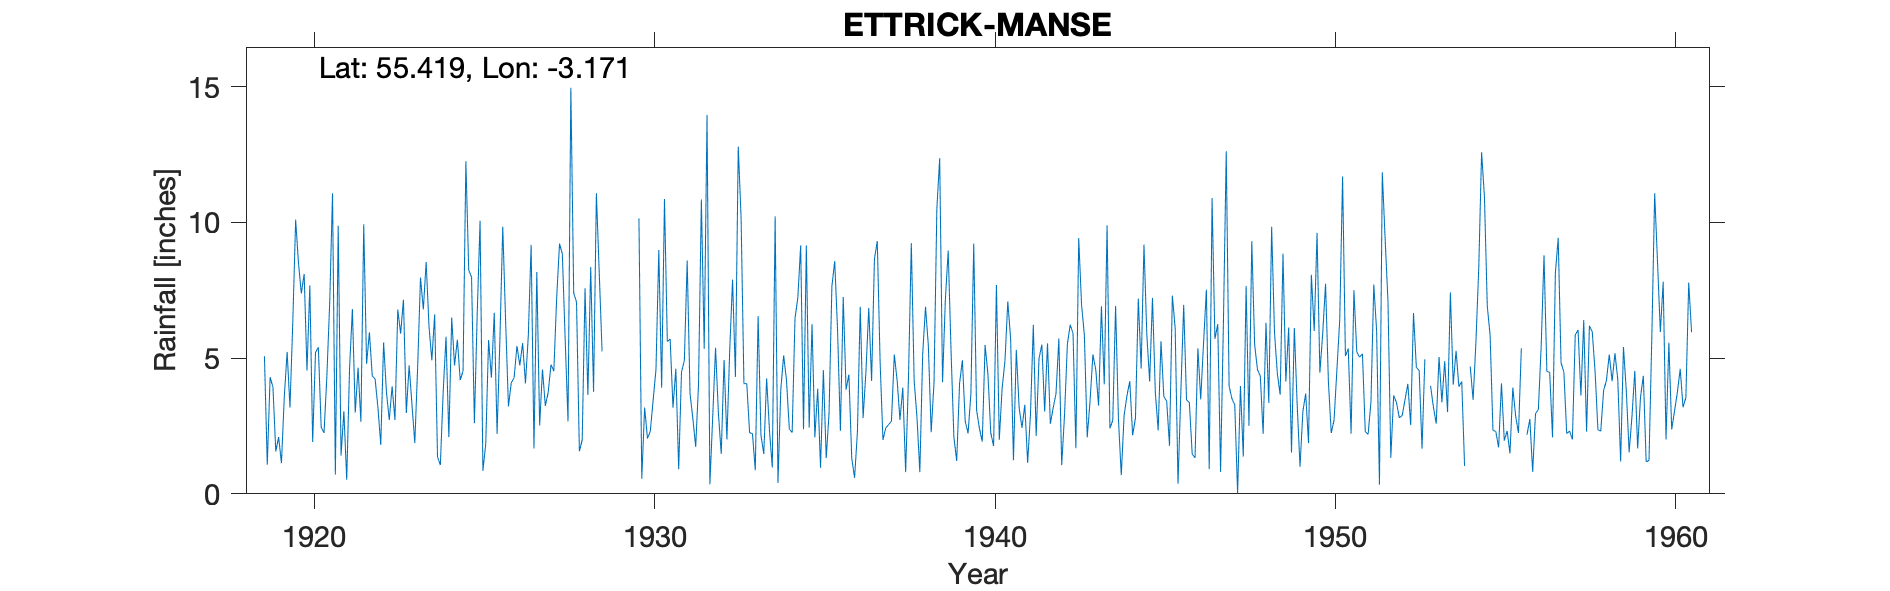

The data file committed next to this chart (first rows):
ETTRICK MANSE, , , , , , , , , , , , , , , , , , , , , , , 
Grid ref, NT259145, Long, -3.171, Lat, 55.42, Elevation, 808, ft, , , , , , , , , , , , , , , 
Station no, 5061, , , , , , , , , , , , , , , , , , , , , , 
, 1910, 1911, 1912, 1913, 1914, 1915, 1916, 1917, 1918, 1919, 1920, 1921, 1922, 1923, 1924, 1925, 1926, 1927, 1928, 1929, 1930, 1931, 1932
January, , , , , , , , , , 5.07, 8.5, 11.07, 4.79, 5.9, 6.61, 8.24, 9.84, 8.17, 14.96, , 10.14, 3.17, 13.96
February, , , , , , , , , , 1.07, 7.38, 0.71, 5.95, 7.15, 1.36, 7.98, 6.38, 2.52, 7.4, , 0.56, 4.61, 0.35
March, , , , , , , , , , 4.3, 8.1, 9.87, 4.33, 2.98, 1.06, 2.6, 3.22, 4.58, 7.06, , 3.18, 0.91, 2.85
April, , , , , , , , , , 3.93, 4.54, 1.41, 4.24, 4.73, 3.75, 6.65, 4.09, 3.24, 1.57, , 2.04, 4.49, 5.38
May, , , , , , , , , , 1.56, 7.68, 3.04, 3.17, 3.28, 5.79, 10.06, 4.28, 3.73, 1.99, , 2.3, 4.91, 2.97
June, , , , , , , , , , 2.09, 1.91, 0.52, 1.8, 1.87, 2.09, 0.85, 5.45, 4.76, 7.57, , 3.45, 8.59, 1.47
July, , , , , , , , , , 1.13, 5.21, 4.62, 5.58, 4.66, 6.49, 1.84, 4.73, 4.52, 3.64, , 4.58, 3.7, 4.93
August, , , , , , , , , , 3.58, 5.4, 6.81, 3.75, 7.97, 4.73, 5.66, 5.55, 7.22, 8.35, , 8.98, 2.77, 2
September, , , , , , , , , , 5.23, 2.45, 2.99, 2.72, 6.79, 5.68, 4.28, 4.07, 9.22, 3.76, , 3.91, 1.73, 5.32
October, , , , , , , , , , 3.18, 2.24, 4.65, 3.96, 8.54, 4.19, 6.67, 5.82, 8.83, 11.07, , 10.86, 4.03, 7.89
November, , , , , , , , , , 6.35, 4.33, 2.65, 2.72, 6.17, 4.52, 2.21, 9.17, 5.68, 8.15, , 5.61, 10.84, 4.31
December, , , , , , , , , , 10.1, 7.03, 9.93, 6.79, 4.92, 12.25, 5.72, 1.67, 2.67, 5.25, , 5.7, 5.34, 12.79
Total, , , , , , , , , , 47.59, 64.77, 58.27, 49.8, 64.96, 58.52, 62.76, 64.27, 65.14, 80.77, , 61.31, 55.09, 64.22
Mar 1953 estimated, , , , , , , , , , , , , , , , , , , , , , , 
May 1954 estimated, , , , , , , , , , , , , , , , , , , , , , , 
Jan 1956 estimated, , , , , , , , , , , , , , , , , , , , , , , 
